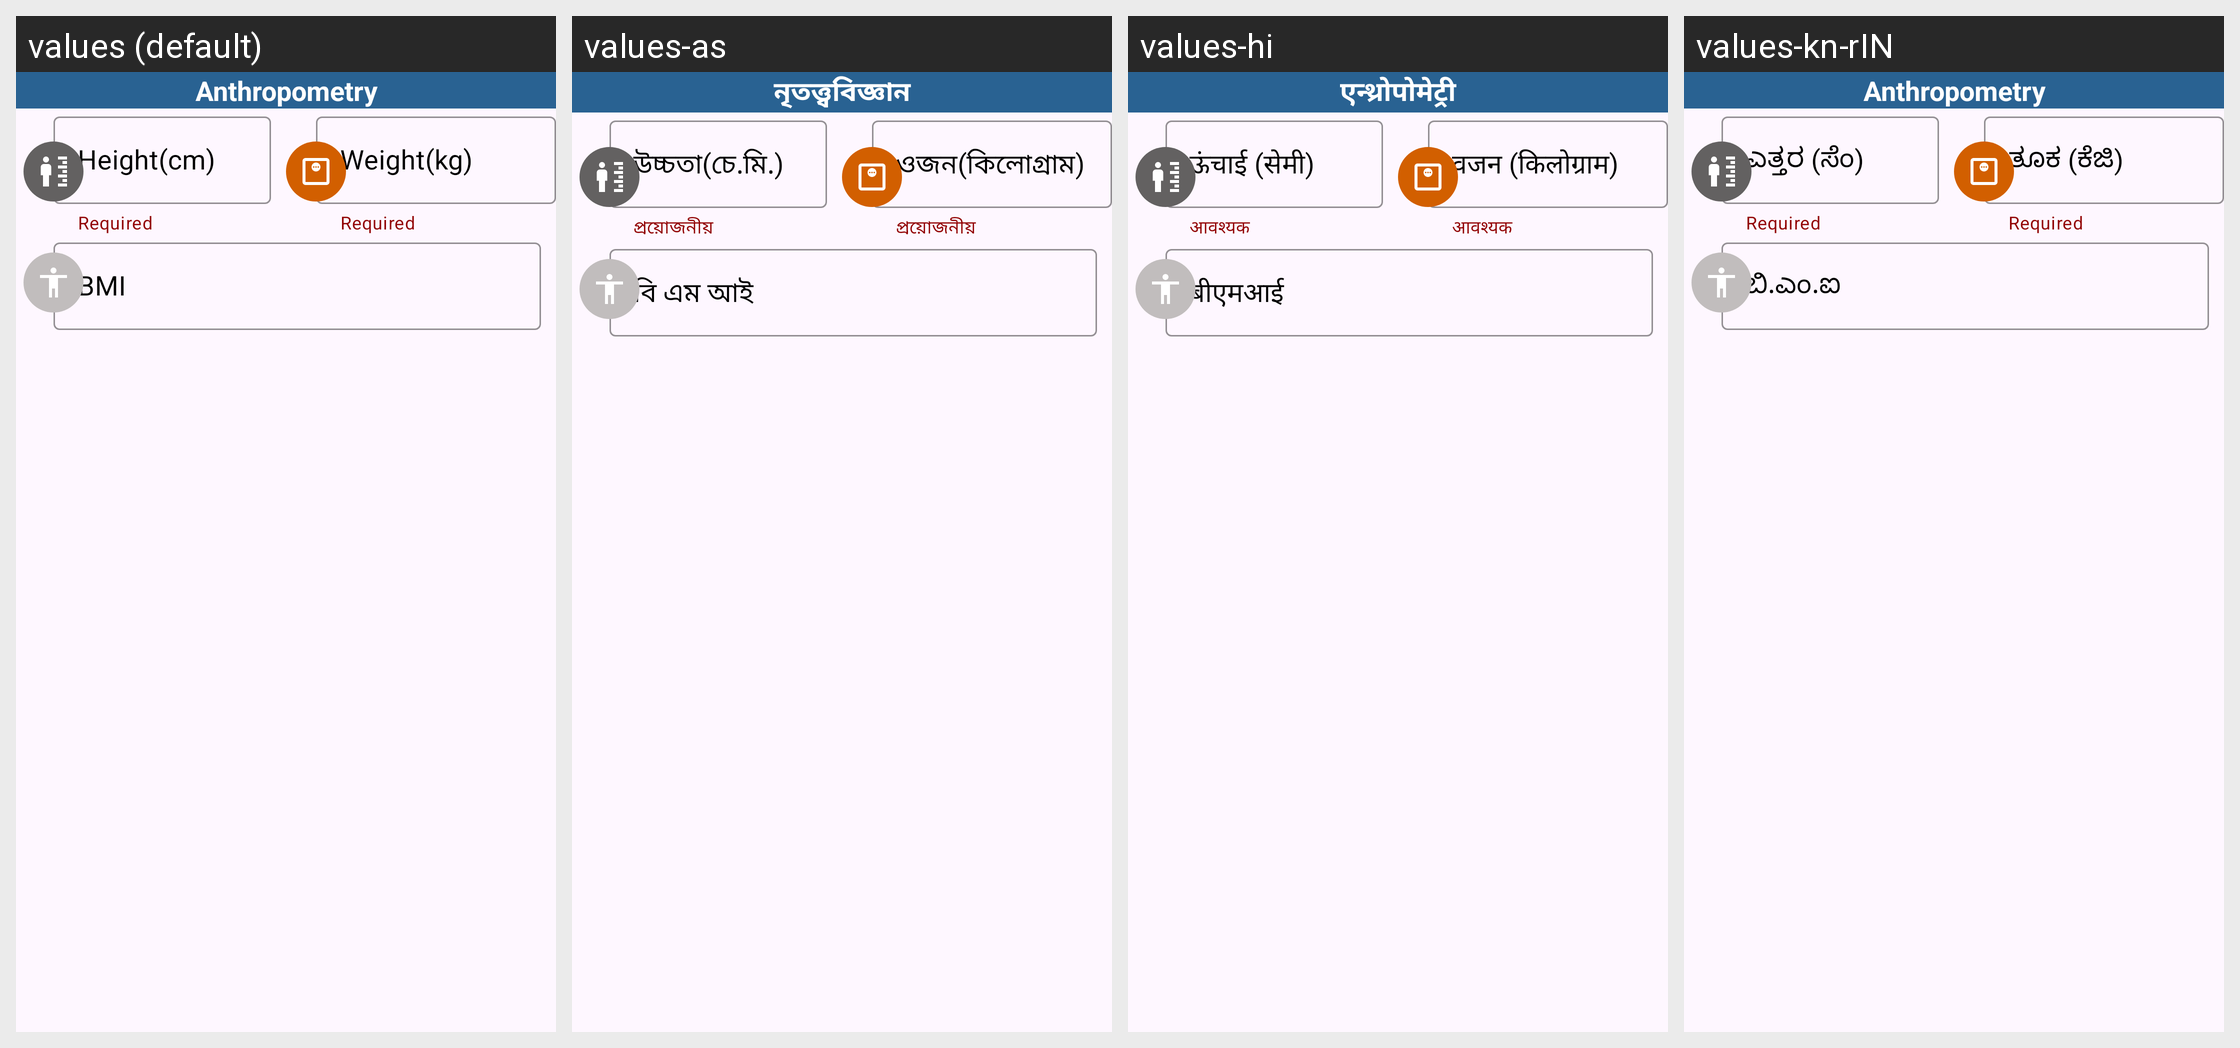

Locale-by-locale string values for the Android screen shown in this grid:
Android screen res/layout/layout_section_anthropometry.xml rendered under 4 locales, left to right: values (default), values-as, values-hi, values-kn-rIN. Device: Nexus 5 (rendered at 1080×1920; each locale shown at half size, 540×960, under a caption strip naming it); theme Theme.CHO.
Strings drawn on this screen, with the default value and each locale's value (text and hints the layout hard-codes, and strings that could not be matched under every locale, appear in the picture but are not listed):

anthropometry
  values: Anthropometry
  values-as: নৃতত্ত্ববিজ্ঞান
  values-hi: एन्थ्रोपोमेट्री
  values-kn-rIN: Anthropometry

height_cm
  values: Height(cm)
  values-as: উচ্চতা(চে.মি.)
  values-hi: ऊंचाई (सेमी)
  values-kn-rIN: ಎತ್ತರ (ಸೆಂ)

required
  values: Required
  values-as: প্ৰয়োজনীয়
  values-hi: आवश्यक
  values-kn-rIN: Required  [not translated; the default value is used]

weight_kg_text
  values: Weight(kg)
  values-as: ওজন(কিলোগ্ৰাম)
  values-hi: वजन (किलोग्राम)
  values-kn-rIN: ತೂಕ (ಕೆಜಿ)

bmi
  values: BMI
  values-as: বি এম আই
  values-hi: बीएमआई
  values-kn-rIN: ಬಿ.ಎಂ.ಐ
